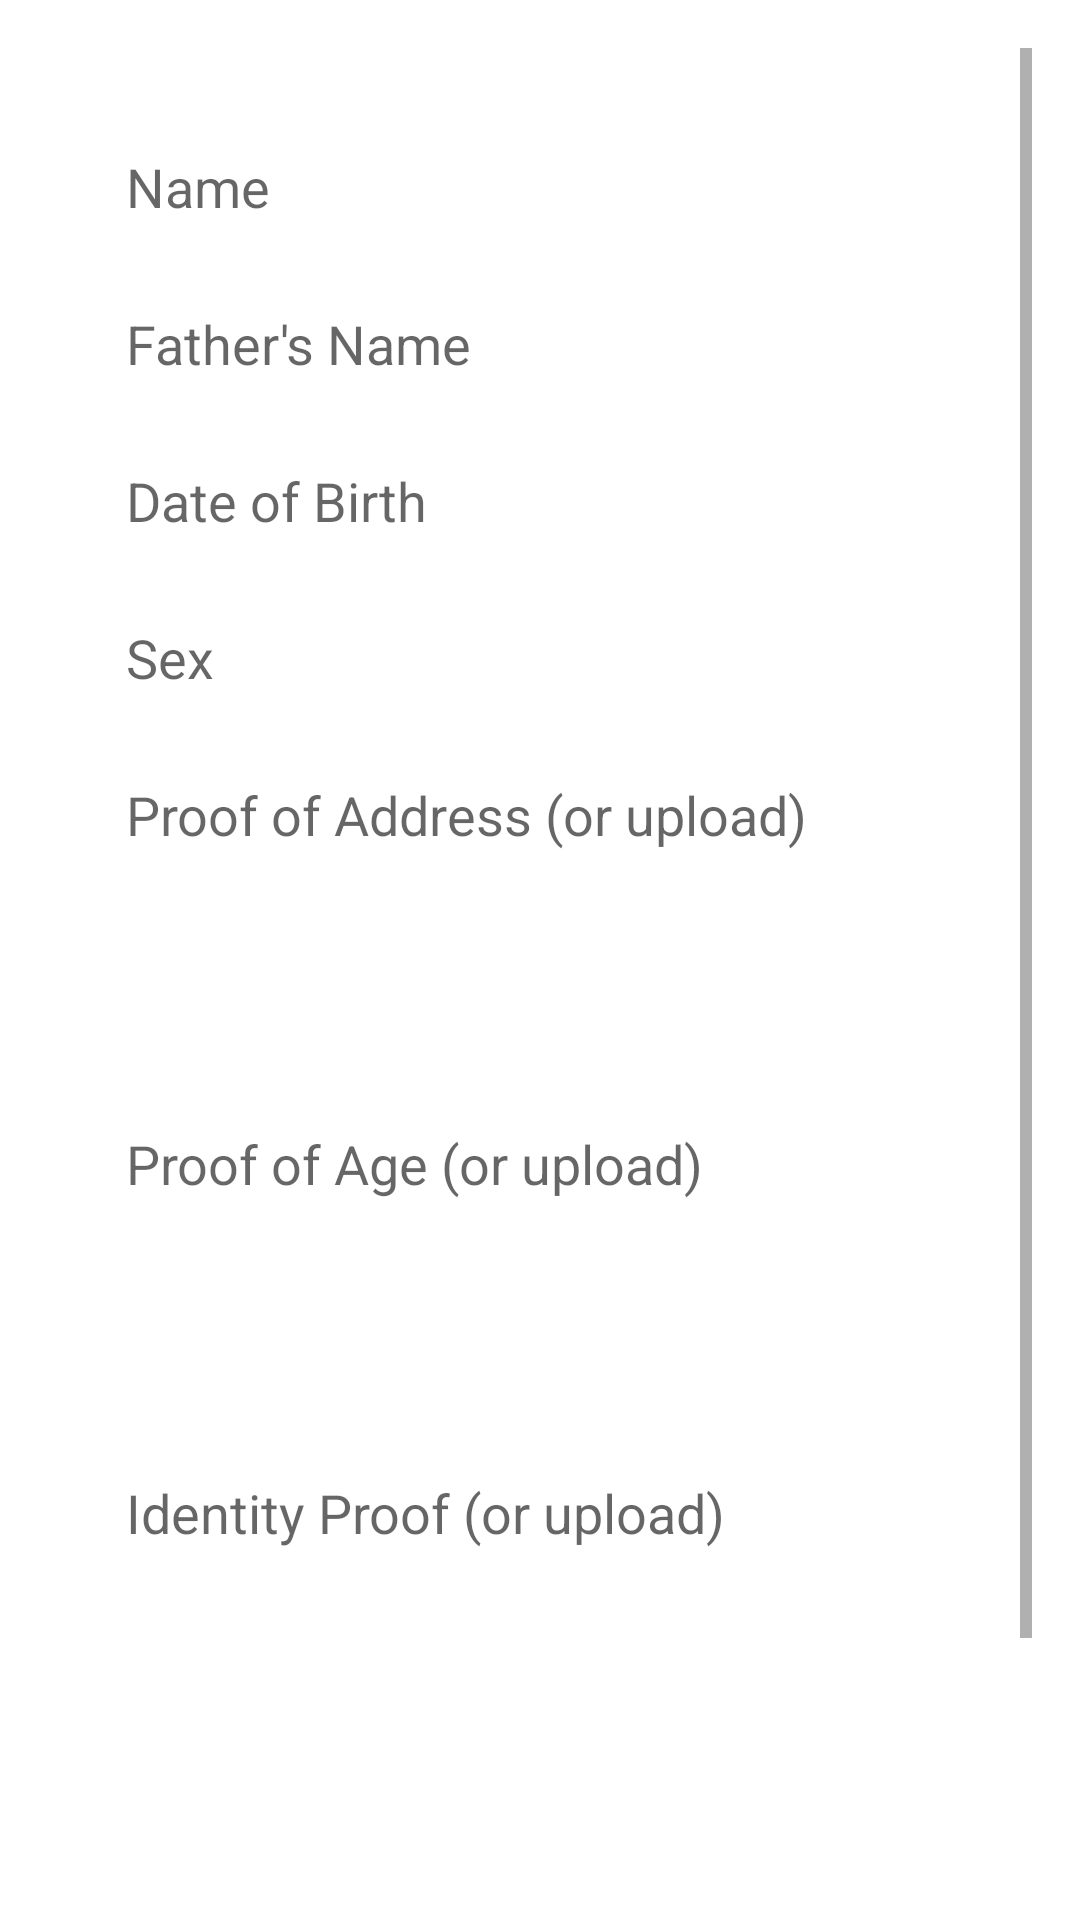

Produce the Android XML layout that renders to this screen, including the resource entries it uses.
<!-- AndroidManifest.xml: application theme Theme.VotingApp -->
<!-- res/layout/activity_update_voter_id.xml -->
<?xml version="1.0" encoding="utf-8"?>
<ScrollView xmlns:android="http://schemas.android.com/apk/res/android"
    android:layout_width="match_parent"
    android:layout_height="match_parent"
    android:padding="16dp">

    <LinearLayout
        android:layout_width="match_parent"
        android:layout_height="wrap_content"
        android:orientation="vertical"
        android:padding="16dp"
        android:background="@drawable/yellow_border">

        <EditText
            android:id="@+id/nameInput"
            android:layout_width="match_parent"
            android:layout_height="wrap_content"
            android:hint="Name"
            android:inputType="textPersonName"
            android:background="@drawable/yellow_border"
            android:padding="10dp"
            android:layout_marginTop="8dp"/>

        <EditText
            android:id="@+id/fathersNameInput"
            android:layout_width="match_parent"
            android:layout_height="wrap_content"
            android:hint="Father's Name"
            android:inputType="textPersonName"
            android:background="@drawable/yellow_border"
            android:padding="10dp"
            android:layout_marginTop="8dp"/>

        <EditText
            android:id="@+id/dobInput"
            android:layout_width="match_parent"
            android:layout_height="wrap_content"
            android:hint="Date of Birth"
            android:inputType="date"
            android:background="@drawable/yellow_border"
            android:padding="10dp"
            android:layout_marginTop="8dp"/>

        <EditText
            android:id="@+id/sexInput"
            android:layout_width="match_parent"
            android:layout_height="wrap_content"
            android:hint="Sex"
            android:inputType="text"
            android:background="@drawable/yellow_border"
            android:padding="10dp"
            android:layout_marginTop="8dp"/>

        <EditText
            android:id="@+id/addressProofInput"
            android:layout_width="match_parent"
            android:layout_height="wrap_content"
            android:hint="Proof of Address (or upload)"
            android:inputType="text"
            android:background="@drawable/yellow_border"
            android:padding="10dp"
            android:layout_marginTop="8dp"/>

        <Button
            android:id="@+id/uploadAddressProofButton"
            android:layout_width="wrap_content"
            android:layout_height="wrap_content"
            android:text="Upload Proof of Address"
            android:layout_gravity="center_horizontal"
            android:layout_marginTop="16dp"
            android:background="@drawable/yellow_border"
            android:padding="8dp"/>

        <EditText
            android:id="@+id/ageProofInput"
            android:layout_width="match_parent"
            android:layout_height="wrap_content"
            android:hint="Proof of Age (or upload)"
            android:inputType="text"
            android:background="@drawable/yellow_border"
            android:padding="10dp"
            android:layout_marginTop="8dp"/>

        <Button
            android:id="@+id/uploadAgeProofButton"
            android:layout_width="wrap_content"
            android:layout_height="wrap_content"
            android:text="Upload Proof of Age"
            android:layout_gravity="center_horizontal"
            android:layout_marginTop="16dp"
            android:background="@drawable/yellow_border"
            android:padding="8dp"/>

        <EditText
            android:id="@+id/identityProofInput"
            android:layout_width="match_parent"
            android:layout_height="wrap_content"
            android:hint="Identity Proof (or upload)"
            android:inputType="text"
            android:background="@drawable/yellow_border"
            android:padding="10dp"
            android:layout_marginTop="8dp"/>

        <Button
            android:id="@+id/uploadIdentityProofButton"
            android:layout_width="wrap_content"
            android:layout_height="wrap_content"
            android:text="Upload Identity Proof"
            android:layout_gravity="center_horizontal"
            android:layout_marginTop="16dp"
            android:background="@drawable/yellow_border"
            android:padding="8dp"/>

        <Button
            android:id="@+id/uploadPhotoButton"
            android:layout_width="wrap_content"
            android:layout_height="wrap_content"
            android:text="Upload Photo"
            android:layout_gravity="center_horizontal"
            android:layout_marginTop="16dp"
            android:background="@drawable/yellow_border"
            android:padding="8dp"/>

        <Button
            android:id="@+id/updateButton"
            android:layout_width="wrap_content"
            android:layout_height="wrap_content"
            android:text="Update"
            android:layout_gravity="center_horizontal"
            android:layout_marginTop="16dp"
            android:background="@drawable/yellow_border"
            android:padding="8dp"/>
    </LinearLayout>
</ScrollView>
<!-- resources referenced by this layout -->
<resources>
  <style name="Theme.VotingApp" parent="Theme.MaterialComponents.DayNight.NoActionBar">
          
          <item name="colorPrimary">@color/yellow</item>
          <item name="colorPrimaryVariant">@color/yellow</item>
          <item name="colorOnPrimary">@color/white</item>
          
          <item name="colorSecondary">@color/teal_200</item>
          <item name="colorSecondaryVariant">@color/teal_700</item>
          <item name="colorOnSecondary">@color/black</item>
          
          <item name="android:statusBarColor">?attr/colorPrimaryVariant</item>
          
      </style>
  <color name="yellow">#FFC107</color>
  <color name="white">#FFFFFFFF</color>
  <color name="teal_200">#FF03DAC5</color>
  <color name="teal_700">#FF018786</color>
  <color name="black">#FF000000</color>
</resources>
